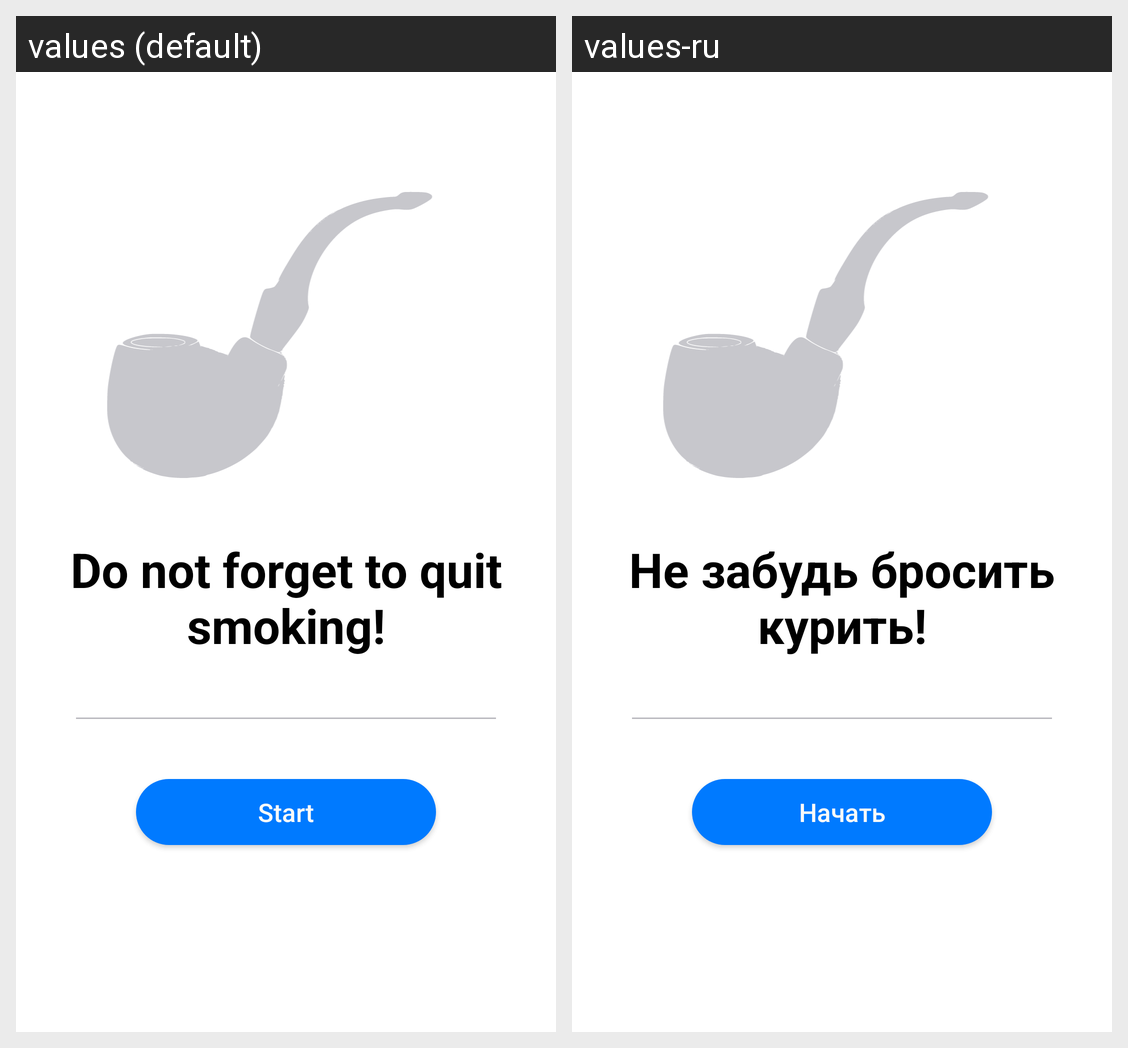

This grid shows one Android layout under two languages. Give, for every string resource on the screen, its name, the default text and each shown locale's text.
Android screen res/layout/activity_welcome.xml rendered under 2 locales, left to right: values (default), values-ru. Device: Nexus 5 (rendered at 1080×1920; each locale shown at half size, 540×960, under a caption strip naming it); theme AppTheme.
Strings drawn on this screen, with the default value and each locale's value (text and hints the layout hard-codes, and strings that could not be matched under every locale, appear in the picture but are not listed):

motto
  values: Do not forget to quit smoking!
  values-ru: Не забудь бросить курить!

start
  values: Start
  values-ru: Начать
